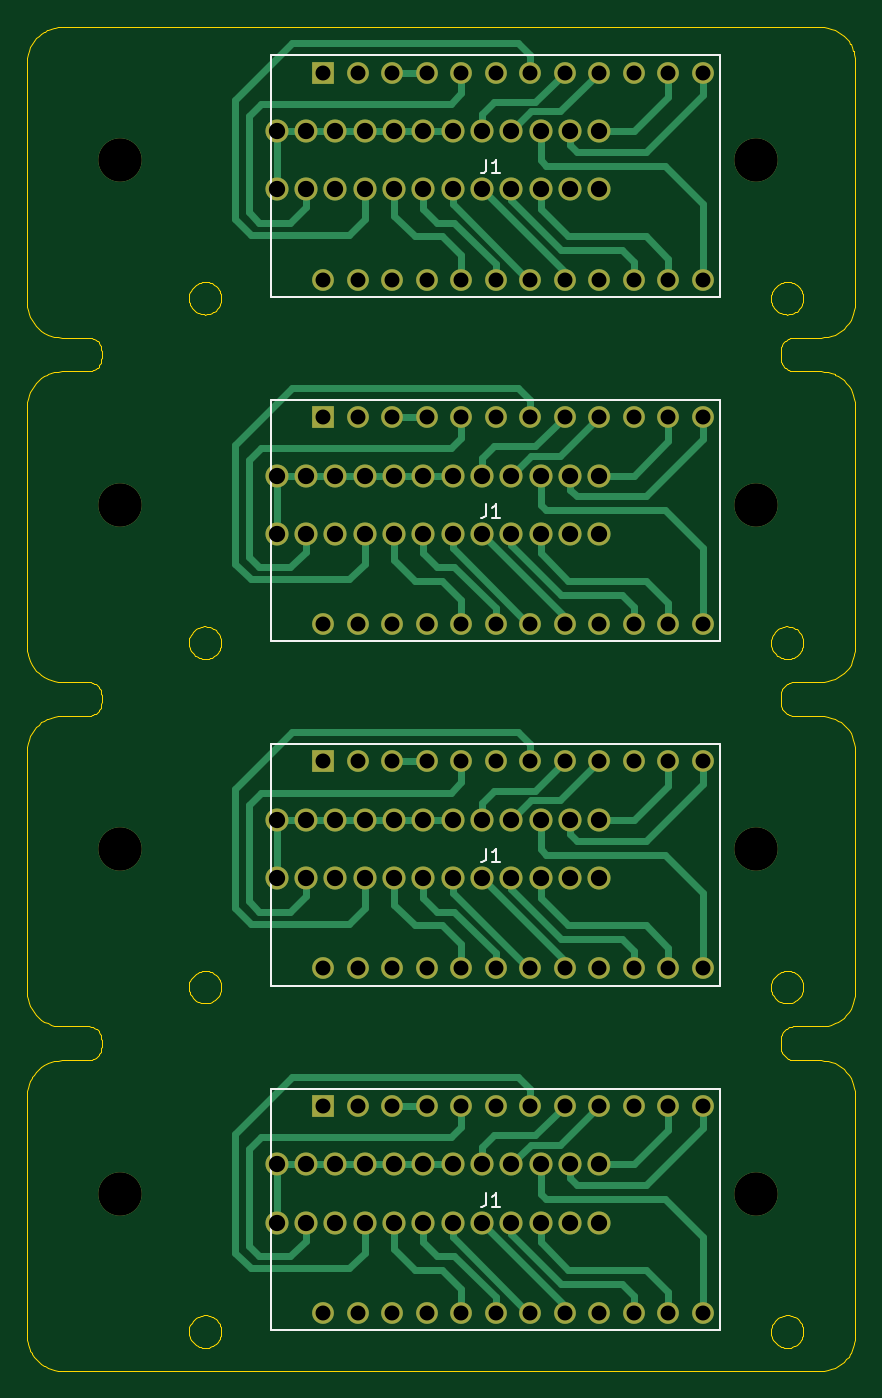
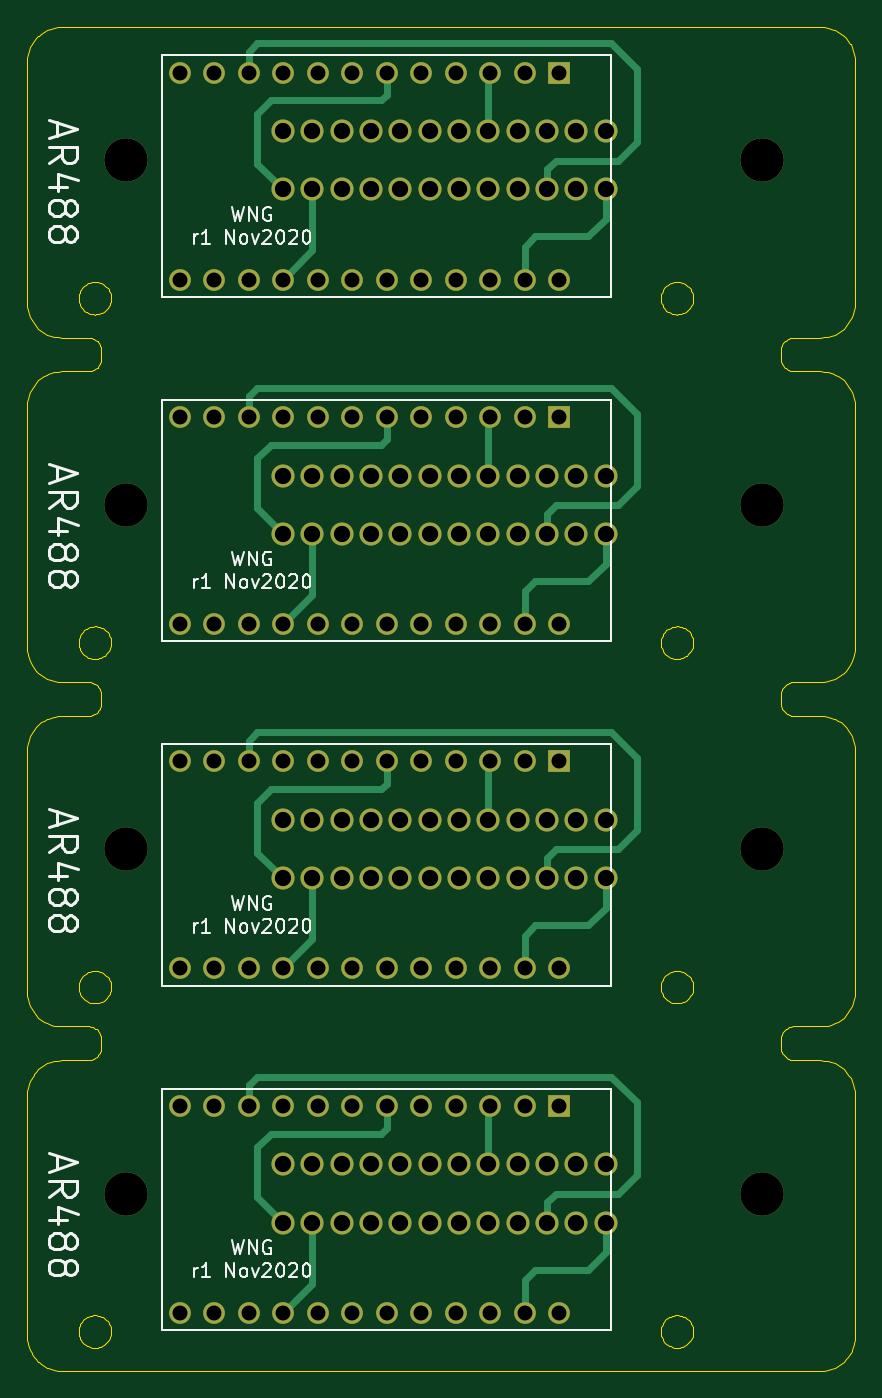
Circuit board: 10 layer files. Board 61.0 x 98.9 mm.
- bottom_copper: adapter-panel-CuBottom.gbr (19974 bytes)
- top_copper: adapter-panel-CuTop.gbr (29824 bytes)
- outline: adapter-panel-EdgeCuts.gbr (51930 bytes)
- bottom_mask: adapter-panel-MaskBottom.gbr (5936 bytes)
- top_mask: adapter-panel-MaskTop.gbr (5936 bytes)
- paste: adapter-panel-PasteBottom.gbr (546 bytes)
- paste: adapter-panel-PasteTop.gbr (546 bytes)
- bottom_silk: adapter-panel-SilkBottom.gbr (23521 bytes)
- top_silk: adapter-panel-SilkTop.gbr (2695 bytes)
- drill: adapter-panel.drl (3561 bytes)

=== bottom_copper: adapter-panel-CuBottom.gbr (19974 bytes, source omitted) ===
=== top_copper: adapter-panel-CuTop.gbr (29824 bytes, source omitted) ===
=== outline: adapter-panel-EdgeCuts.gbr (51930 bytes, source omitted) ===
=== bottom_mask: adapter-panel-MaskBottom.gbr ===
G04 #@! TF.GenerationSoftware,KiCad,Pcbnew,5.1.7-a382d34a8~87~ubuntu20.04.1*
G04 #@! TF.CreationDate,2020-11-15T14:17:37+09:00*
G04 #@! TF.ProjectId,adapter-panel,61646170-7465-4722-9d70-616e656c2e6b,rev?*
G04 #@! TF.SameCoordinates,Original*
G04 #@! TF.FileFunction,Soldermask,Bot*
G04 #@! TF.FilePolarity,Negative*
%FSLAX46Y46*%
G04 Gerber Fmt 4.6, Leading zero omitted, Abs format (unit mm)*
G04 Created by KiCad (PCBNEW 5.1.7-a382d34a8~87~ubuntu20.04.1) date 2020-11-15 14:17:37*
%MOMM*%
%LPD*%
G01*
G04 APERTURE LIST*
%ADD10C,1.700000*%
%ADD11C,3.200000*%
%ADD12R,1.600000X1.600000*%
%ADD13C,1.600000*%
G04 APERTURE END LIST*
D10*
G04 #@! TO.C,J1*
X101420000Y-150775033D03*
D11*
X112940000Y-148630033D03*
X66140000Y-148630033D03*
D10*
X99260000Y-150775033D03*
X97100000Y-150775033D03*
X94940000Y-150775033D03*
X92780000Y-150775033D03*
X90620000Y-150775033D03*
X88460000Y-150775033D03*
X86300000Y-150775033D03*
X84140000Y-150775033D03*
X81980000Y-150775033D03*
X79820000Y-150775033D03*
X77660000Y-150775033D03*
X101420000Y-146485033D03*
X99260000Y-146485033D03*
X97100000Y-146485033D03*
X94940000Y-146485033D03*
X92780000Y-146485033D03*
X90620000Y-146485033D03*
X88460000Y-146485033D03*
X86300000Y-146485033D03*
X84140000Y-146485033D03*
X81980000Y-146485033D03*
X79820000Y-146485033D03*
X77660000Y-146485033D03*
G04 #@! TD*
D12*
G04 #@! TO.C,U1*
X81093200Y-142172833D03*
D13*
X83633200Y-142172833D03*
X86173200Y-142172833D03*
X88713200Y-142172833D03*
X91253200Y-142172833D03*
X93793200Y-142172833D03*
X96333200Y-142172833D03*
X98873200Y-142172833D03*
X101413200Y-142172833D03*
X103953200Y-142172833D03*
X106493200Y-142172833D03*
X109033200Y-142172833D03*
X109033200Y-157412833D03*
X106493200Y-157412833D03*
X103953200Y-157412833D03*
X101413200Y-157412833D03*
X98873200Y-157412833D03*
X96333200Y-157412833D03*
X93793200Y-157412833D03*
X91253200Y-157412833D03*
X88713200Y-157412833D03*
X86173200Y-157412833D03*
X83633200Y-157412833D03*
X81093200Y-157412833D03*
G04 #@! TD*
D10*
G04 #@! TO.C,J1*
X101420000Y-125415022D03*
D11*
X112940000Y-123270022D03*
X66140000Y-123270022D03*
D10*
X99260000Y-125415022D03*
X97100000Y-125415022D03*
X94940000Y-125415022D03*
X92780000Y-125415022D03*
X90620000Y-125415022D03*
X88460000Y-125415022D03*
X86300000Y-125415022D03*
X84140000Y-125415022D03*
X81980000Y-125415022D03*
X79820000Y-125415022D03*
X77660000Y-125415022D03*
X101420000Y-121125022D03*
X99260000Y-121125022D03*
X97100000Y-121125022D03*
X94940000Y-121125022D03*
X92780000Y-121125022D03*
X90620000Y-121125022D03*
X88460000Y-121125022D03*
X86300000Y-121125022D03*
X84140000Y-121125022D03*
X81980000Y-121125022D03*
X79820000Y-121125022D03*
X77660000Y-121125022D03*
G04 #@! TD*
D12*
G04 #@! TO.C,U1*
X81093200Y-116812822D03*
D13*
X83633200Y-116812822D03*
X86173200Y-116812822D03*
X88713200Y-116812822D03*
X91253200Y-116812822D03*
X93793200Y-116812822D03*
X96333200Y-116812822D03*
X98873200Y-116812822D03*
X101413200Y-116812822D03*
X103953200Y-116812822D03*
X106493200Y-116812822D03*
X109033200Y-116812822D03*
X109033200Y-132052822D03*
X106493200Y-132052822D03*
X103953200Y-132052822D03*
X101413200Y-132052822D03*
X98873200Y-132052822D03*
X96333200Y-132052822D03*
X93793200Y-132052822D03*
X91253200Y-132052822D03*
X88713200Y-132052822D03*
X86173200Y-132052822D03*
X83633200Y-132052822D03*
X81093200Y-132052822D03*
G04 #@! TD*
D10*
G04 #@! TO.C,J1*
X101420000Y-100055011D03*
D11*
X112940000Y-97910011D03*
X66140000Y-97910011D03*
D10*
X99260000Y-100055011D03*
X97100000Y-100055011D03*
X94940000Y-100055011D03*
X92780000Y-100055011D03*
X90620000Y-100055011D03*
X88460000Y-100055011D03*
X86300000Y-100055011D03*
X84140000Y-100055011D03*
X81980000Y-100055011D03*
X79820000Y-100055011D03*
X77660000Y-100055011D03*
X101420000Y-95765011D03*
X99260000Y-95765011D03*
X97100000Y-95765011D03*
X94940000Y-95765011D03*
X92780000Y-95765011D03*
X90620000Y-95765011D03*
X88460000Y-95765011D03*
X86300000Y-95765011D03*
X84140000Y-95765011D03*
X81980000Y-95765011D03*
X79820000Y-95765011D03*
X77660000Y-95765011D03*
G04 #@! TD*
D12*
G04 #@! TO.C,U1*
X81093200Y-91452811D03*
D13*
X83633200Y-91452811D03*
X86173200Y-91452811D03*
X88713200Y-91452811D03*
X91253200Y-91452811D03*
X93793200Y-91452811D03*
X96333200Y-91452811D03*
X98873200Y-91452811D03*
X101413200Y-91452811D03*
X103953200Y-91452811D03*
X106493200Y-91452811D03*
X109033200Y-91452811D03*
X109033200Y-106692811D03*
X106493200Y-106692811D03*
X103953200Y-106692811D03*
X101413200Y-106692811D03*
X98873200Y-106692811D03*
X96333200Y-106692811D03*
X93793200Y-106692811D03*
X91253200Y-106692811D03*
X88713200Y-106692811D03*
X86173200Y-106692811D03*
X83633200Y-106692811D03*
X81093200Y-106692811D03*
G04 #@! TD*
D10*
G04 #@! TO.C,J1*
X101420000Y-74695000D03*
D11*
X112940000Y-72550000D03*
X66140000Y-72550000D03*
D10*
X99260000Y-74695000D03*
X97100000Y-74695000D03*
X94940000Y-74695000D03*
X92780000Y-74695000D03*
X90620000Y-74695000D03*
X88460000Y-74695000D03*
X86300000Y-74695000D03*
X84140000Y-74695000D03*
X81980000Y-74695000D03*
X79820000Y-74695000D03*
X77660000Y-74695000D03*
X101420000Y-70405000D03*
X99260000Y-70405000D03*
X97100000Y-70405000D03*
X94940000Y-70405000D03*
X92780000Y-70405000D03*
X90620000Y-70405000D03*
X88460000Y-70405000D03*
X86300000Y-70405000D03*
X84140000Y-70405000D03*
X81980000Y-70405000D03*
X79820000Y-70405000D03*
X77660000Y-70405000D03*
G04 #@! TD*
D12*
G04 #@! TO.C,U1*
X81093200Y-66092800D03*
D13*
X83633200Y-66092800D03*
X86173200Y-66092800D03*
X88713200Y-66092800D03*
X91253200Y-66092800D03*
X93793200Y-66092800D03*
X96333200Y-66092800D03*
X98873200Y-66092800D03*
X101413200Y-66092800D03*
X103953200Y-66092800D03*
X106493200Y-66092800D03*
X109033200Y-66092800D03*
X109033200Y-81332800D03*
X106493200Y-81332800D03*
X103953200Y-81332800D03*
X101413200Y-81332800D03*
X98873200Y-81332800D03*
X96333200Y-81332800D03*
X93793200Y-81332800D03*
X91253200Y-81332800D03*
X88713200Y-81332800D03*
X86173200Y-81332800D03*
X83633200Y-81332800D03*
X81093200Y-81332800D03*
G04 #@! TD*
M02*

=== top_mask: adapter-panel-MaskTop.gbr ===
G04 #@! TF.GenerationSoftware,KiCad,Pcbnew,5.1.7-a382d34a8~87~ubuntu20.04.1*
G04 #@! TF.CreationDate,2020-11-15T14:17:37+09:00*
G04 #@! TF.ProjectId,adapter-panel,61646170-7465-4722-9d70-616e656c2e6b,rev?*
G04 #@! TF.SameCoordinates,Original*
G04 #@! TF.FileFunction,Soldermask,Top*
G04 #@! TF.FilePolarity,Negative*
%FSLAX46Y46*%
G04 Gerber Fmt 4.6, Leading zero omitted, Abs format (unit mm)*
G04 Created by KiCad (PCBNEW 5.1.7-a382d34a8~87~ubuntu20.04.1) date 2020-11-15 14:17:37*
%MOMM*%
%LPD*%
G01*
G04 APERTURE LIST*
%ADD10C,1.700000*%
%ADD11C,3.200000*%
%ADD12R,1.600000X1.600000*%
%ADD13C,1.600000*%
G04 APERTURE END LIST*
D10*
G04 #@! TO.C,J1*
X101420000Y-150775033D03*
D11*
X112940000Y-148630033D03*
X66140000Y-148630033D03*
D10*
X99260000Y-150775033D03*
X97100000Y-150775033D03*
X94940000Y-150775033D03*
X92780000Y-150775033D03*
X90620000Y-150775033D03*
X88460000Y-150775033D03*
X86300000Y-150775033D03*
X84140000Y-150775033D03*
X81980000Y-150775033D03*
X79820000Y-150775033D03*
X77660000Y-150775033D03*
X101420000Y-146485033D03*
X99260000Y-146485033D03*
X97100000Y-146485033D03*
X94940000Y-146485033D03*
X92780000Y-146485033D03*
X90620000Y-146485033D03*
X88460000Y-146485033D03*
X86300000Y-146485033D03*
X84140000Y-146485033D03*
X81980000Y-146485033D03*
X79820000Y-146485033D03*
X77660000Y-146485033D03*
G04 #@! TD*
D12*
G04 #@! TO.C,U1*
X81093200Y-142172833D03*
D13*
X83633200Y-142172833D03*
X86173200Y-142172833D03*
X88713200Y-142172833D03*
X91253200Y-142172833D03*
X93793200Y-142172833D03*
X96333200Y-142172833D03*
X98873200Y-142172833D03*
X101413200Y-142172833D03*
X103953200Y-142172833D03*
X106493200Y-142172833D03*
X109033200Y-142172833D03*
X109033200Y-157412833D03*
X106493200Y-157412833D03*
X103953200Y-157412833D03*
X101413200Y-157412833D03*
X98873200Y-157412833D03*
X96333200Y-157412833D03*
X93793200Y-157412833D03*
X91253200Y-157412833D03*
X88713200Y-157412833D03*
X86173200Y-157412833D03*
X83633200Y-157412833D03*
X81093200Y-157412833D03*
G04 #@! TD*
D10*
G04 #@! TO.C,J1*
X101420000Y-125415022D03*
D11*
X112940000Y-123270022D03*
X66140000Y-123270022D03*
D10*
X99260000Y-125415022D03*
X97100000Y-125415022D03*
X94940000Y-125415022D03*
X92780000Y-125415022D03*
X90620000Y-125415022D03*
X88460000Y-125415022D03*
X86300000Y-125415022D03*
X84140000Y-125415022D03*
X81980000Y-125415022D03*
X79820000Y-125415022D03*
X77660000Y-125415022D03*
X101420000Y-121125022D03*
X99260000Y-121125022D03*
X97100000Y-121125022D03*
X94940000Y-121125022D03*
X92780000Y-121125022D03*
X90620000Y-121125022D03*
X88460000Y-121125022D03*
X86300000Y-121125022D03*
X84140000Y-121125022D03*
X81980000Y-121125022D03*
X79820000Y-121125022D03*
X77660000Y-121125022D03*
G04 #@! TD*
D12*
G04 #@! TO.C,U1*
X81093200Y-116812822D03*
D13*
X83633200Y-116812822D03*
X86173200Y-116812822D03*
X88713200Y-116812822D03*
X91253200Y-116812822D03*
X93793200Y-116812822D03*
X96333200Y-116812822D03*
X98873200Y-116812822D03*
X101413200Y-116812822D03*
X103953200Y-116812822D03*
X106493200Y-116812822D03*
X109033200Y-116812822D03*
X109033200Y-132052822D03*
X106493200Y-132052822D03*
X103953200Y-132052822D03*
X101413200Y-132052822D03*
X98873200Y-132052822D03*
X96333200Y-132052822D03*
X93793200Y-132052822D03*
X91253200Y-132052822D03*
X88713200Y-132052822D03*
X86173200Y-132052822D03*
X83633200Y-132052822D03*
X81093200Y-132052822D03*
G04 #@! TD*
D10*
G04 #@! TO.C,J1*
X101420000Y-100055011D03*
D11*
X112940000Y-97910011D03*
X66140000Y-97910011D03*
D10*
X99260000Y-100055011D03*
X97100000Y-100055011D03*
X94940000Y-100055011D03*
X92780000Y-100055011D03*
X90620000Y-100055011D03*
X88460000Y-100055011D03*
X86300000Y-100055011D03*
X84140000Y-100055011D03*
X81980000Y-100055011D03*
X79820000Y-100055011D03*
X77660000Y-100055011D03*
X101420000Y-95765011D03*
X99260000Y-95765011D03*
X97100000Y-95765011D03*
X94940000Y-95765011D03*
X92780000Y-95765011D03*
X90620000Y-95765011D03*
X88460000Y-95765011D03*
X86300000Y-95765011D03*
X84140000Y-95765011D03*
X81980000Y-95765011D03*
X79820000Y-95765011D03*
X77660000Y-95765011D03*
G04 #@! TD*
D12*
G04 #@! TO.C,U1*
X81093200Y-91452811D03*
D13*
X83633200Y-91452811D03*
X86173200Y-91452811D03*
X88713200Y-91452811D03*
X91253200Y-91452811D03*
X93793200Y-91452811D03*
X96333200Y-91452811D03*
X98873200Y-91452811D03*
X101413200Y-91452811D03*
X103953200Y-91452811D03*
X106493200Y-91452811D03*
X109033200Y-91452811D03*
X109033200Y-106692811D03*
X106493200Y-106692811D03*
X103953200Y-106692811D03*
X101413200Y-106692811D03*
X98873200Y-106692811D03*
X96333200Y-106692811D03*
X93793200Y-106692811D03*
X91253200Y-106692811D03*
X88713200Y-106692811D03*
X86173200Y-106692811D03*
X83633200Y-106692811D03*
X81093200Y-106692811D03*
G04 #@! TD*
D10*
G04 #@! TO.C,J1*
X101420000Y-74695000D03*
D11*
X112940000Y-72550000D03*
X66140000Y-72550000D03*
D10*
X99260000Y-74695000D03*
X97100000Y-74695000D03*
X94940000Y-74695000D03*
X92780000Y-74695000D03*
X90620000Y-74695000D03*
X88460000Y-74695000D03*
X86300000Y-74695000D03*
X84140000Y-74695000D03*
X81980000Y-74695000D03*
X79820000Y-74695000D03*
X77660000Y-74695000D03*
X101420000Y-70405000D03*
X99260000Y-70405000D03*
X97100000Y-70405000D03*
X94940000Y-70405000D03*
X92780000Y-70405000D03*
X90620000Y-70405000D03*
X88460000Y-70405000D03*
X86300000Y-70405000D03*
X84140000Y-70405000D03*
X81980000Y-70405000D03*
X79820000Y-70405000D03*
X77660000Y-70405000D03*
G04 #@! TD*
D12*
G04 #@! TO.C,U1*
X81093200Y-66092800D03*
D13*
X83633200Y-66092800D03*
X86173200Y-66092800D03*
X88713200Y-66092800D03*
X91253200Y-66092800D03*
X93793200Y-66092800D03*
X96333200Y-66092800D03*
X98873200Y-66092800D03*
X101413200Y-66092800D03*
X103953200Y-66092800D03*
X106493200Y-66092800D03*
X109033200Y-66092800D03*
X109033200Y-81332800D03*
X106493200Y-81332800D03*
X103953200Y-81332800D03*
X101413200Y-81332800D03*
X98873200Y-81332800D03*
X96333200Y-81332800D03*
X93793200Y-81332800D03*
X91253200Y-81332800D03*
X88713200Y-81332800D03*
X86173200Y-81332800D03*
X83633200Y-81332800D03*
X81093200Y-81332800D03*
G04 #@! TD*
M02*

=== paste: adapter-panel-PasteBottom.gbr ===
G04 #@! TF.GenerationSoftware,KiCad,Pcbnew,5.1.7-a382d34a8~87~ubuntu20.04.1*
G04 #@! TF.CreationDate,2020-11-15T14:17:37+09:00*
G04 #@! TF.ProjectId,adapter-panel,61646170-7465-4722-9d70-616e656c2e6b,rev?*
G04 #@! TF.SameCoordinates,Original*
G04 #@! TF.FileFunction,Paste,Bot*
G04 #@! TF.FilePolarity,Positive*
%FSLAX46Y46*%
G04 Gerber Fmt 4.6, Leading zero omitted, Abs format (unit mm)*
G04 Created by KiCad (PCBNEW 5.1.7-a382d34a8~87~ubuntu20.04.1) date 2020-11-15 14:17:37*
%MOMM*%
%LPD*%
G01*
G04 APERTURE LIST*
G04 APERTURE END LIST*
M02*

=== paste: adapter-panel-PasteTop.gbr ===
G04 #@! TF.GenerationSoftware,KiCad,Pcbnew,5.1.7-a382d34a8~87~ubuntu20.04.1*
G04 #@! TF.CreationDate,2020-11-15T14:17:37+09:00*
G04 #@! TF.ProjectId,adapter-panel,61646170-7465-4722-9d70-616e656c2e6b,rev?*
G04 #@! TF.SameCoordinates,Original*
G04 #@! TF.FileFunction,Paste,Top*
G04 #@! TF.FilePolarity,Positive*
%FSLAX46Y46*%
G04 Gerber Fmt 4.6, Leading zero omitted, Abs format (unit mm)*
G04 Created by KiCad (PCBNEW 5.1.7-a382d34a8~87~ubuntu20.04.1) date 2020-11-15 14:17:37*
%MOMM*%
%LPD*%
G01*
G04 APERTURE LIST*
G04 APERTURE END LIST*
M02*

=== bottom_silk: adapter-panel-SilkBottom.gbr (23521 bytes, source omitted) ===
=== top_silk: adapter-panel-SilkTop.gbr ===
G04 #@! TF.GenerationSoftware,KiCad,Pcbnew,5.1.7-a382d34a8~87~ubuntu20.04.1*
G04 #@! TF.CreationDate,2020-11-15T14:17:37+09:00*
G04 #@! TF.ProjectId,adapter-panel,61646170-7465-4722-9d70-616e656c2e6b,rev?*
G04 #@! TF.SameCoordinates,Original*
G04 #@! TF.FileFunction,Legend,Top*
G04 #@! TF.FilePolarity,Positive*
%FSLAX46Y46*%
G04 Gerber Fmt 4.6, Leading zero omitted, Abs format (unit mm)*
G04 Created by KiCad (PCBNEW 5.1.7-a382d34a8~87~ubuntu20.04.1) date 2020-11-15 14:17:37*
%MOMM*%
%LPD*%
G01*
G04 APERTURE LIST*
%ADD10C,0.150000*%
G04 APERTURE END LIST*
D10*
G04 #@! TO.C,U1*
X110303200Y-158682833D02*
X110303200Y-140902833D01*
X110303200Y-140902833D02*
X77283200Y-140902833D01*
X77283200Y-140902833D02*
X77283200Y-158682833D01*
X77283200Y-158682833D02*
X110303200Y-158682833D01*
X110303200Y-133322822D02*
X110303200Y-115542822D01*
X110303200Y-115542822D02*
X77283200Y-115542822D01*
X77283200Y-115542822D02*
X77283200Y-133322822D01*
X77283200Y-133322822D02*
X110303200Y-133322822D01*
X110303200Y-107962811D02*
X110303200Y-90182811D01*
X110303200Y-90182811D02*
X77283200Y-90182811D01*
X77283200Y-90182811D02*
X77283200Y-107962811D01*
X77283200Y-107962811D02*
X110303200Y-107962811D01*
X110303200Y-82602800D02*
X110303200Y-64822800D01*
X110303200Y-64822800D02*
X77283200Y-64822800D01*
X77283200Y-64822800D02*
X77283200Y-82602800D01*
X77283200Y-82602800D02*
X110303200Y-82602800D01*
G04 #@! TO.C,J1*
X93106666Y-148582413D02*
X93106666Y-149296699D01*
X93059047Y-149439556D01*
X92963809Y-149534794D01*
X92820952Y-149582413D01*
X92725714Y-149582413D01*
X94106666Y-149582413D02*
X93535238Y-149582413D01*
X93820952Y-149582413D02*
X93820952Y-148582413D01*
X93725714Y-148725271D01*
X93630476Y-148820509D01*
X93535238Y-148868128D01*
X93106666Y-123222402D02*
X93106666Y-123936688D01*
X93059047Y-124079545D01*
X92963809Y-124174783D01*
X92820952Y-124222402D01*
X92725714Y-124222402D01*
X94106666Y-124222402D02*
X93535238Y-124222402D01*
X93820952Y-124222402D02*
X93820952Y-123222402D01*
X93725714Y-123365260D01*
X93630476Y-123460498D01*
X93535238Y-123508117D01*
X93106666Y-97862391D02*
X93106666Y-98576677D01*
X93059047Y-98719534D01*
X92963809Y-98814772D01*
X92820952Y-98862391D01*
X92725714Y-98862391D01*
X94106666Y-98862391D02*
X93535238Y-98862391D01*
X93820952Y-98862391D02*
X93820952Y-97862391D01*
X93725714Y-98005249D01*
X93630476Y-98100487D01*
X93535238Y-98148106D01*
X93106666Y-72502380D02*
X93106666Y-73216666D01*
X93059047Y-73359523D01*
X92963809Y-73454761D01*
X92820952Y-73502380D01*
X92725714Y-73502380D01*
X94106666Y-73502380D02*
X93535238Y-73502380D01*
X93820952Y-73502380D02*
X93820952Y-72502380D01*
X93725714Y-72645238D01*
X93630476Y-72740476D01*
X93535238Y-72788095D01*
G04 #@! TD*
M02*

=== drill: adapter-panel.drl ===
M48
; DRILL file {KiCad 5.1.7-a382d34a8~87~ubuntu20.04.1} date Sun Nov 15 14:17:37 2020
; FORMAT={-:-/ absolute / metric / decimal}
; #@! TF.CreationDate,2020-11-15T14:17:37+09:00
; #@! TF.GenerationSoftware,Kicad,Pcbnew,5.1.7-a382d34a8~87~ubuntu20.04.1
FMAT,2
METRIC
T1C1.100
T2C1.200
T3C3.200
%
G90
G05
T1
X81.093Y-91.453
X81.093Y-106.693
X83.633Y-91.453
X83.633Y-106.693
X86.173Y-91.453
X86.173Y-106.693
X88.713Y-91.453
X88.713Y-106.693
X91.253Y-91.453
X91.253Y-106.693
X93.793Y-91.453
X93.793Y-106.693
X96.333Y-91.453
X96.333Y-106.693
X98.873Y-91.453
X98.873Y-106.693
X101.413Y-91.453
X101.413Y-106.693
X103.953Y-91.453
X103.953Y-106.693
X106.493Y-91.453
X106.493Y-106.693
X109.033Y-91.453
X109.033Y-106.693
X81.093Y-142.173
X81.093Y-157.413
X83.633Y-142.173
X83.633Y-157.413
X86.173Y-142.173
X86.173Y-157.413
X88.713Y-142.173
X88.713Y-157.413
X91.253Y-142.173
X91.253Y-157.413
X93.793Y-142.173
X93.793Y-157.413
X96.333Y-142.173
X96.333Y-157.413
X98.873Y-142.173
X98.873Y-157.413
X101.413Y-142.173
X101.413Y-157.413
X103.953Y-142.173
X103.953Y-157.413
X106.493Y-142.173
X106.493Y-157.413
X109.033Y-142.173
X109.033Y-157.413
X81.093Y-66.093
X81.093Y-81.333
X83.633Y-66.093
X83.633Y-81.333
X86.173Y-66.093
X86.173Y-81.333
X88.713Y-66.093
X88.713Y-81.333
X91.253Y-66.093
X91.253Y-81.333
X93.793Y-66.093
X93.793Y-81.333
X96.333Y-66.093
X96.333Y-81.333
X98.873Y-66.093
X98.873Y-81.333
X101.413Y-66.093
X101.413Y-81.333
X103.953Y-66.093
X103.953Y-81.333
X106.493Y-66.093
X106.493Y-81.333
X109.033Y-66.093
X109.033Y-81.333
X81.093Y-116.813
X81.093Y-132.053
X83.633Y-116.813
X83.633Y-132.053
X86.173Y-116.813
X86.173Y-132.053
X88.713Y-116.813
X88.713Y-132.053
X91.253Y-116.813
X91.253Y-132.053
X93.793Y-116.813
X93.793Y-132.053
X96.333Y-116.813
X96.333Y-132.053
X98.873Y-116.813
X98.873Y-132.053
X101.413Y-116.813
X101.413Y-132.053
X103.953Y-116.813
X103.953Y-132.053
X106.493Y-116.813
X106.493Y-132.053
X109.033Y-116.813
X109.033Y-132.053
T2
X77.66Y-146.485
X77.66Y-150.775
X79.82Y-146.485
X79.82Y-150.775
X81.98Y-146.485
X81.98Y-150.775
X84.14Y-146.485
X84.14Y-150.775
X86.3Y-146.485
X86.3Y-150.775
X88.46Y-146.485
X88.46Y-150.775
X90.62Y-146.485
X90.62Y-150.775
X92.78Y-146.485
X92.78Y-150.775
X94.94Y-146.485
X94.94Y-150.775
X97.1Y-146.485
X97.1Y-150.775
X99.26Y-146.485
X99.26Y-150.775
X101.42Y-146.485
X101.42Y-150.775
X77.66Y-121.125
X77.66Y-125.415
X79.82Y-121.125
X79.82Y-125.415
X81.98Y-121.125
X81.98Y-125.415
X84.14Y-121.125
X84.14Y-125.415
X86.3Y-121.125
X86.3Y-125.415
X88.46Y-121.125
X88.46Y-125.415
X90.62Y-121.125
X90.62Y-125.415
X92.78Y-121.125
X92.78Y-125.415
X94.94Y-121.125
X94.94Y-125.415
X97.1Y-121.125
X97.1Y-125.415
X99.26Y-121.125
X99.26Y-125.415
X101.42Y-121.125
X101.42Y-125.415
X77.66Y-95.765
X77.66Y-100.055
X79.82Y-95.765
X79.82Y-100.055
X81.98Y-95.765
X81.98Y-100.055
X84.14Y-95.765
X84.14Y-100.055
X86.3Y-95.765
X86.3Y-100.055
X88.46Y-95.765
X88.46Y-100.055
X90.62Y-95.765
X90.62Y-100.055
X92.78Y-95.765
X92.78Y-100.055
X94.94Y-95.765
X94.94Y-100.055
X97.1Y-95.765
X97.1Y-100.055
X99.26Y-95.765
X99.26Y-100.055
X101.42Y-95.765
X101.42Y-100.055
X77.66Y-70.405
X77.66Y-74.695
X79.82Y-70.405
X79.82Y-74.695
X81.98Y-70.405
X81.98Y-74.695
X84.14Y-70.405
X84.14Y-74.695
X86.3Y-70.405
X86.3Y-74.695
X88.46Y-70.405
X88.46Y-74.695
X90.62Y-70.405
X90.62Y-74.695
X92.78Y-70.405
X92.78Y-74.695
X94.94Y-70.405
X94.94Y-74.695
X97.1Y-70.405
X97.1Y-74.695
X99.26Y-70.405
X99.26Y-74.695
X101.42Y-70.405
X101.42Y-74.695
T3
X66.14Y-123.27
X112.94Y-123.27
X66.14Y-97.91
X112.94Y-97.91
X66.14Y-72.55
X112.94Y-72.55
X66.14Y-148.63
X112.94Y-148.63
T0
M30

